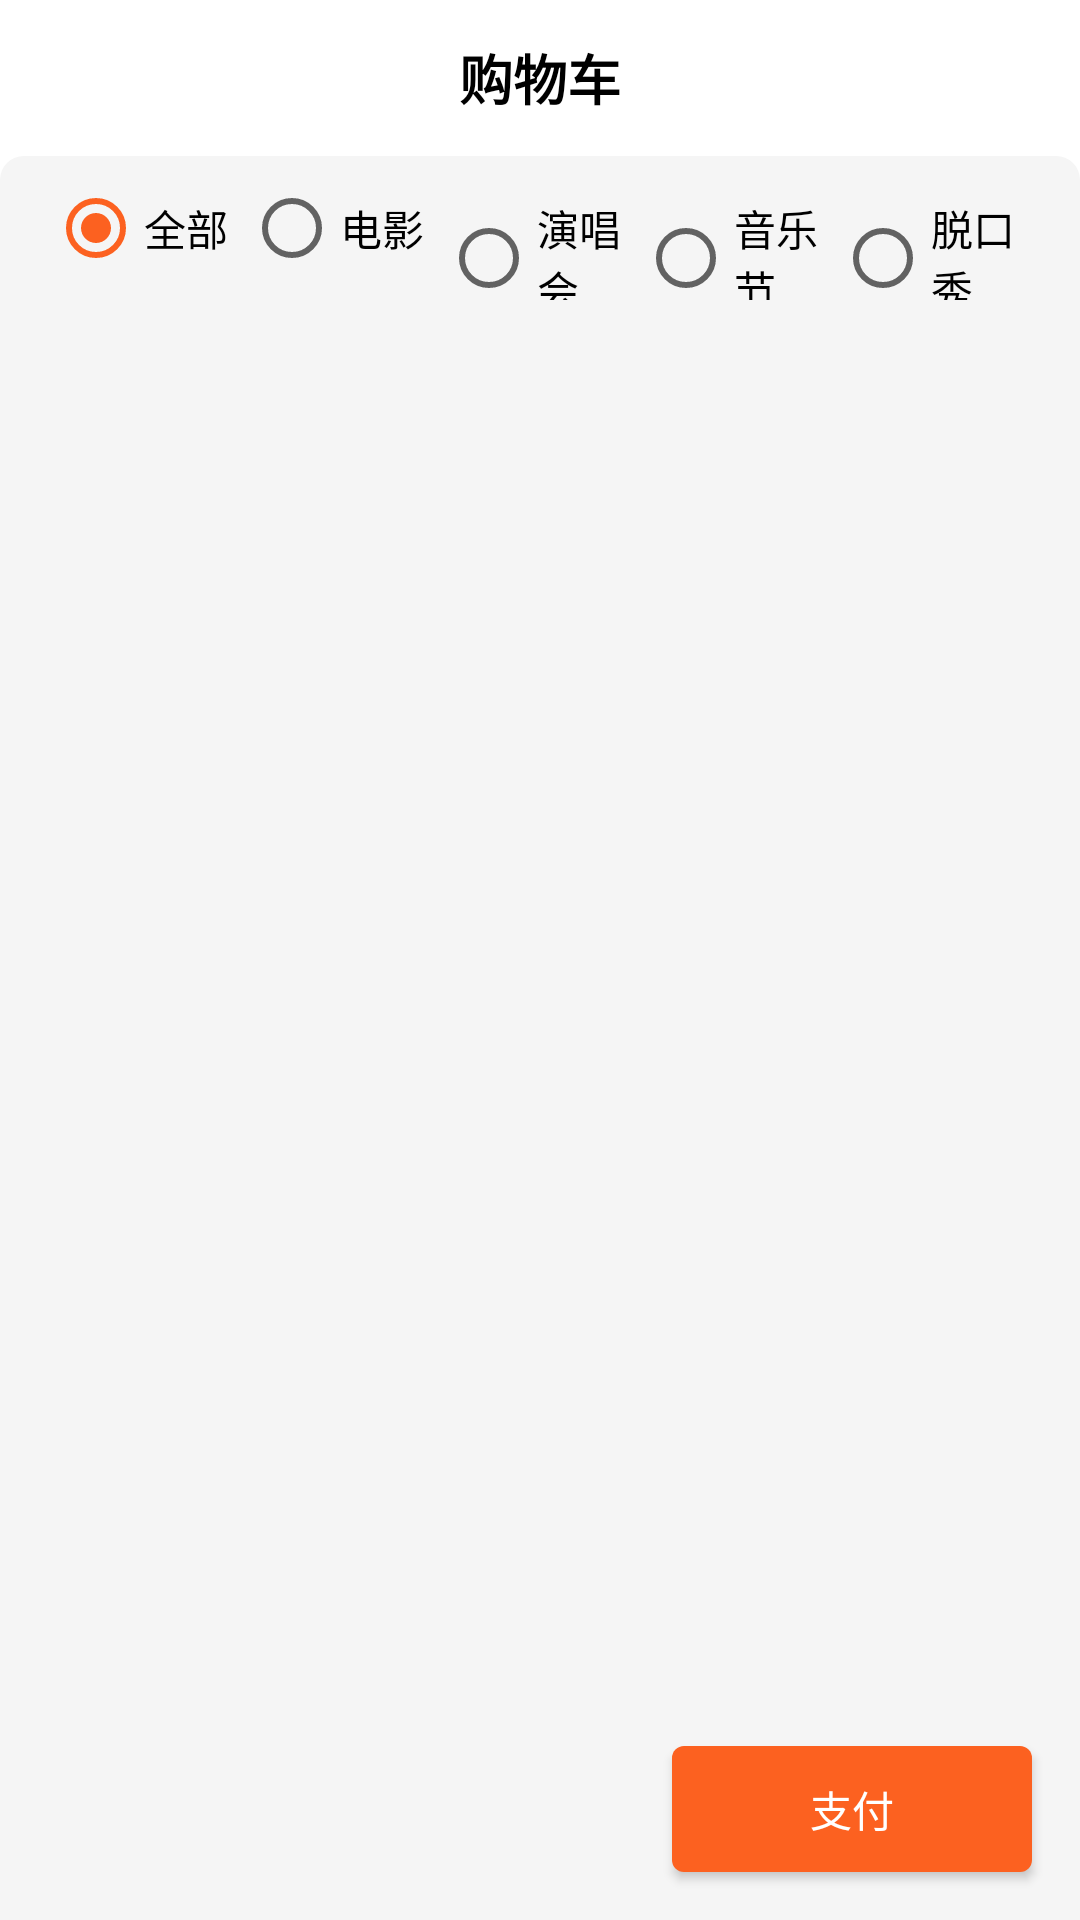

Write the Android layout XML for this screen, with the resource values it uses.
<!-- AndroidManifest.xml: application theme Theme.TicketMall -->
<!-- res/layout/activity_cart.xml -->
<?xml version="1.0" encoding="utf-8"?>
<LinearLayout xmlns:android="http://schemas.android.com/apk/res/android"
    android:layout_width="match_parent"
    android:layout_height="match_parent"
    android:background="@drawable/bg_common"
    android:orientation="vertical">

    <FrameLayout
        android:layout_width="match_parent"
        android:layout_height="52dp">
        
        <ImageView
            android:id="@+id/iv_back"
            android:layout_width="52dp"
            android:layout_height="52dp"
            android:padding="12dp"
            android:src="@drawable/ic_back" />

        <TextView
            android:layout_width="wrap_content"
            android:layout_height="wrap_content"
            android:layout_gravity="center"
            android:text="购物车"
            android:textColor="#000000"
            android:textSize="18sp"
            android:textStyle="bold" />
    </FrameLayout>

    <LinearLayout
        android:layout_width="match_parent"
        android:layout_height="match_parent"
        android:background="@drawable/bg_page_content"
        android:orientation="vertical">

        <RadioGroup
            android:id="@+id/rg_type"
            android:layout_width="match_parent"
            android:layout_height="wrap_content"
            android:orientation="horizontal"
            android:paddingStart="16dp"
            android:paddingEnd="16dp">

            <RadioButton
                android:id="@+id/rb_all"
                android:layout_width="0dp"
                android:layout_height="wrap_content"
                android:layout_weight="1"
                android:checked="true"
                android:text="全部" />

            <RadioButton
                android:id="@+id/rb_movie"
                android:layout_width="0dp"
                android:layout_height="wrap_content"
                android:layout_weight="1"
                android:text="电影" />

            <RadioButton
                android:id="@+id/rb_concert"
                android:layout_width="0dp"
                android:layout_height="wrap_content"
                android:layout_weight="1"
                android:text="演唱会" />

            <RadioButton
                android:id="@+id/rb_music"
                android:layout_width="0dp"
                android:layout_height="wrap_content"
                android:layout_weight="1"
                android:text="音乐节" />

            <RadioButton
                android:id="@+id/rb_comedy"
                android:layout_width="0dp"
                android:layout_height="wrap_content"
                android:layout_weight="1"
                android:text="脱口秀" />

        </RadioGroup>

        <androidx.recyclerview.widget.RecyclerView
            android:id="@+id/rv_cart"
            android:layout_width="match_parent"
            android:layout_height="0dp"
            android:layout_weight="1" />

        <Button
            android:id="@+id/btn_pay"
            android:layout_width="120dp"
            android:layout_height="42dp"
            android:layout_gravity="end"
            android:layout_margin="16dp"
            android:background="@drawable/bg_button_standard"
            android:clickable="true"
            android:focusable="true"
            android:text="支付"
            android:textColor="@color/white"
            android:textSize="14sp" />

    </LinearLayout>

</LinearLayout>
<!-- resources referenced by this layout -->
<resources>
  <color name="white">#FFFFFFFF</color>
  <!-- drawable bg_button_standard (drawable) -->
  <?xml version="1.0" encoding="utf-8"?>
  <ripple xmlns:android="http://schemas.android.com/apk/res/android"
      android:color="@color/main_pressed">
      <item>
          <shape>
              <corners android:radius="4dp" />
              <solid android:color="@color/main" />
          </shape>
      </item>
  </ripple>
  <!-- drawable bg_page_content (drawable) -->
  <?xml version="1.0" encoding="utf-8"?>
  <shape xmlns:android="http://schemas.android.com/apk/res/android">
  
      <corners
          android:topLeftRadius="8dp"
          android:topRightRadius="8dp" />
  
      <solid android:color="#f5f5f5" />
  
  </shape>
  <style name="Theme.TicketMall" parent="Base.Theme.TicketMall" />
  <color name="main_pressed">#D14D14</color>
  <color name="main">#FC6120</color>
  <style name="Base.Theme.TicketMall" parent="Theme.MaterialComponents.DayNight.NoActionBar">
          
          <item name="colorPrimary">@color/main</item>
          <item name="colorPrimaryDark">@color/main</item>
          <item name="colorAccent">@color/main</item>
          
          <item name="android:statusBarColor">@color/main_navbar</item>
          
          <item name="materialButtonStyle">@style/Widget.App.Button.NoElevation</item>
      </style>
  <style name="Widget.App.Button.NoElevation" parent="Widget.MaterialComponents.Button">
          <item name="elevation">0dp</item>
          <item name="android:stateListAnimator">@null</item>
      </style>
</resources>
